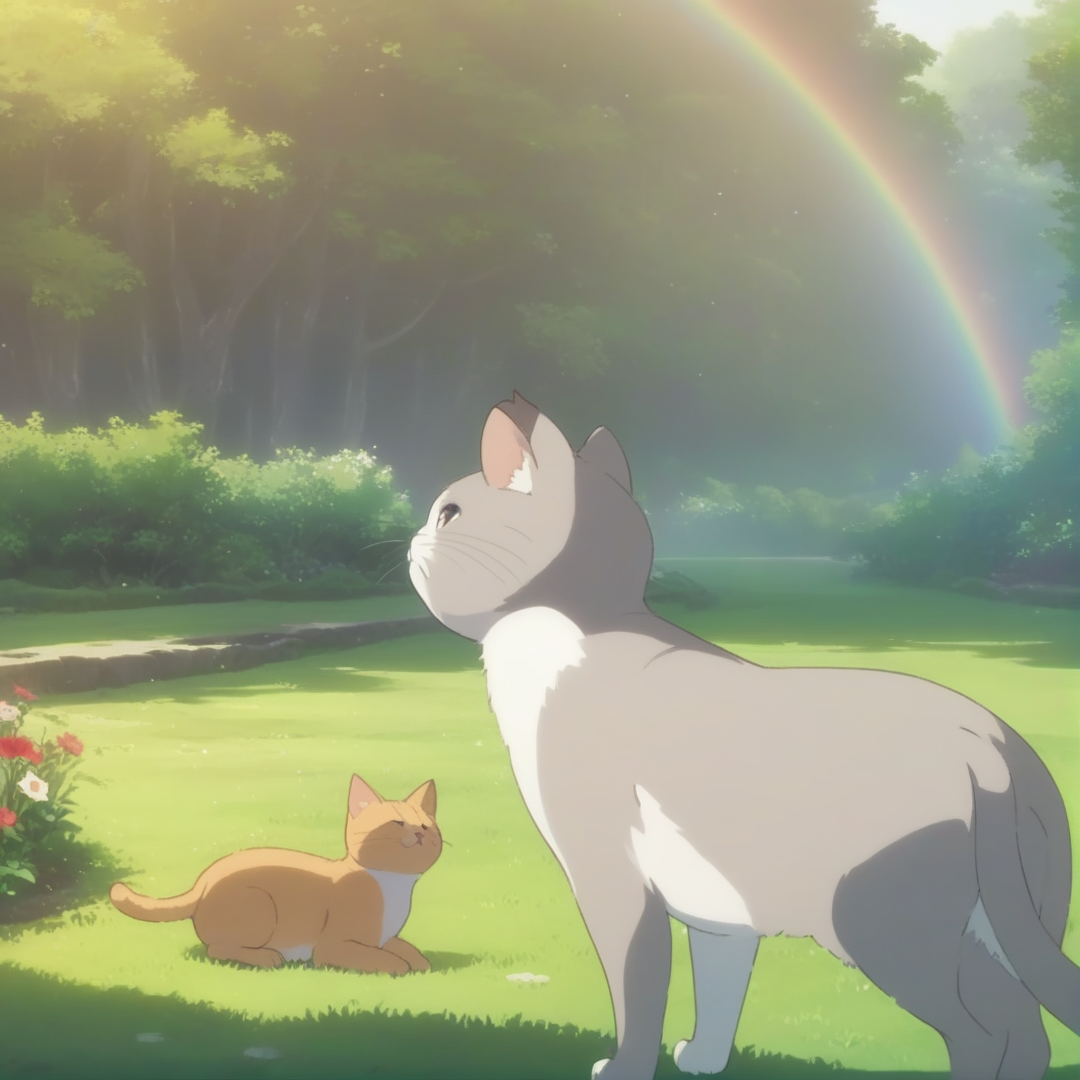
Generation parameters embedded in this image by AUTOMATIC1111 Stable Diffusion web UI or a fork of it (Forge, ...) (PNG 'parameters' text chunk):
masterpiece, best quality,
two happy cats, grass, garden, rainbows,
anime screencap, anime coloring
Negative prompt: heterochromia, two tails,
 (worst quality, low quality:1.4), negative_hand Negative Embedding,verybadimagenegative_v1.3, 2girls, nsfw:1.4,bad anatomy, bad hands, cropped, missing fingers,too many fingers, missing arms, long neck, Humpbacked, deformed, disfigured, poorly drawn face, distorted face, mutation, mutated, extra limb, ugly, poorly drawn hands, missing limb, floating limbs, disconnected limbs, malformed hands, out of focus, long body, missing toes, too many toes,monochrome, symbol, text, logo, door frame, window frame, mirror frame
Steps: 30, Sampler: Euler a, CFG scale: 3, Seed: 502349326, Size: 1080x1080, Model hash: 8421598e93, Model: AnythingXL_xl, Version: v1.8.0